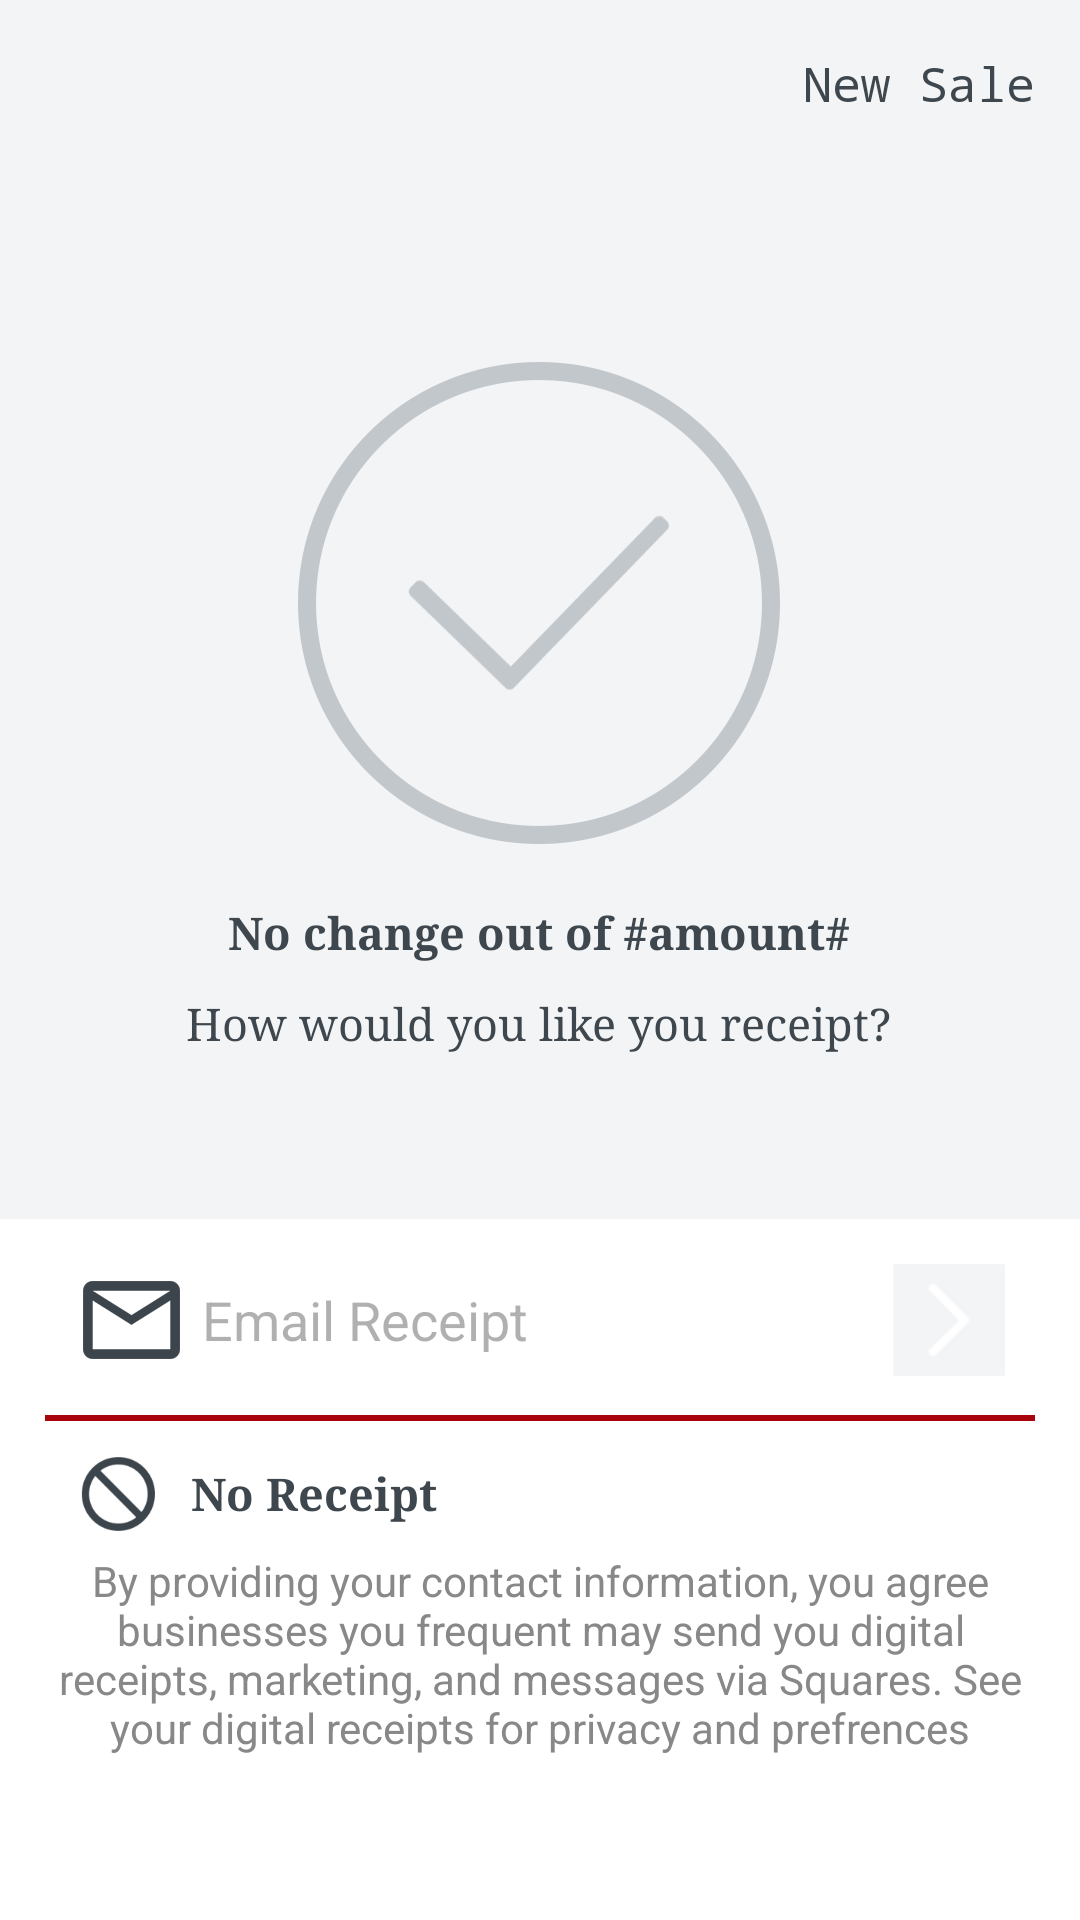

Here is an Android app screen rendered from its layout file. Give the layout XML and the strings, colors and styles it references.
<!-- AndroidManifest.xml: application theme AppTheme -->
<!-- res/layout/activity_payment_receipt.xml -->
<?xml version="1.0" encoding="utf-8"?>
<LinearLayout xmlns:android="http://schemas.android.com/apk/res/android"
    xmlns:tools="http://schemas.android.com/tools"
    android:layout_width="match_parent"
    android:layout_height="match_parent"
    android:background="@color/white"
    android:orientation="vertical"
    tools:context="com.dineplan.activities.PaymentCashActivity">

    <include layout="@layout/header_payment_receipt" />

    <LinearLayout
        android:layout_width="match_parent"
        android:layout_height="match_parent"
        android:orientation="vertical">

        <LinearLayout
            android:layout_width="match_parent"
            android:layout_height="0dp"
            android:layout_weight="6"
            android:background="@color/app_bg1"
            android:orientation="vertical">

            <LinearLayout
                android:layout_width="wrap_content"
                android:layout_height="match_parent"
                android:layout_gravity="center"
                android:gravity="center"
                android:orientation="vertical">

                <ImageView
                    android:layout_width="wrap_content"
                    android:layout_height="wrap_content"
                    android:src="@drawable/big_right_check" />

                <TextView
                    android:id="@+id/tv_amount"
                    style="@style/tv_subheading"
                    android:layout_marginTop="@dimen/margin_10"
                    android:text="@string/label_no_change"
                    android:textStyle="bold" />

                <TextView
                    style="@style/tv_subheading"
                    android:layout_marginTop="@dimen/margin_10"
                    android:text="@string/label_how_would"
                    android:textStyle="normal" />
            </LinearLayout>
        </LinearLayout>

        <LinearLayout
            android:layout_width="match_parent"
            android:layout_height="0dp"
            android:layout_marginLeft="@dimen/margin_15"
            android:layout_marginRight="@dimen/margin_15"
            android:layout_weight="4"
            android:orientation="vertical">

            <EditText
                android:id="@+id/et_email"
                style="@style/et_style"
                android:background="@drawable/et_mahroon_bg"
                android:drawableLeft="@drawable/mail_icon"
                android:drawablePadding="@dimen/margin_5"
                android:drawableRight="@drawable/right_arrow_icon"
                android:hint="@string/hint_email_receipt"
                android:inputType="textEmailAddress" />

            <LinearLayout
                android:layout_width="wrap_content"
                android:layout_height="wrap_content"
                android:layout_marginTop="@dimen/margin_10">

                <ImageView
                    android:layout_width="wrap_content"
                    android:layout_height="wrap_content"
                    android:layout_marginLeft="@dimen/margin_10"
                    android:src="@drawable/block_icon" />

                <TextView
                    style="@style/tv_subheading"
                    android:layout_gravity="center_vertical"
                    android:layout_marginLeft="@dimen/margin_10"
                    android:text="@string/label_no_receipt"
                    android:textStyle="bold" />
            </LinearLayout>

            <TextView
                style="@style/tv_small"
                android:layout_marginTop="@dimen/margin_5"
                android:gravity="center"
                android:text="@string/label_by_providing"
                android:textColor="@color/text_color_light_gray"
                android:textStyle="normal" />
        </LinearLayout>
    </LinearLayout>

</LinearLayout>
<!-- res/layout/header_payment_receipt.xml (included above) -->
<?xml version="1.0" encoding="utf-8"?>
<android.support.v7.widget.Toolbar xmlns:android="http://schemas.android.com/apk/res/android"
    xmlns:app="http://schemas.android.com/apk/res-auto"
    android:id="@+id/toolbar"
    android:layout_width="match_parent"
    android:layout_height="?attr/actionBarSize"
    android:background="@color/header_color"
    android:contentInsetEnd="0dp"
    android:contentInsetLeft="0dp"
    android:contentInsetRight="0dp"
    android:minHeight="?attr/actionBarSize"
    app:contentInsetStart="0dp">


    <TextView
        android:id="@+id/tv_right"
        style="@style/tv_normal"
        android:layout_width="wrap_content"
        android:layout_height="match_parent"
        android:layout_gravity="right"
        android:gravity="center"
        android:paddingBottom="10dp"
        android:paddingLeft="15dp"
        android:paddingRight="15dp"
        android:paddingTop="10dp"
        android:text="@string/btn_new_sale"
        android:typeface="monospace" />

</android.support.v7.widget.Toolbar>
<!-- resources referenced by this layout -->
<resources>
  <color name="app_bg1">@color/header_color</color>
  <color name="header_color">#F2F4F5</color>
  <color name="text_color_light_gray">#888888</color>
  <color name="white">#ffffff</color>
  <dimen name="margin_10">10dp</dimen>
  <dimen name="margin_15">15dp</dimen>
  <dimen name="margin_5">5dp</dimen>
  <!-- drawable et_mahroon_bg (drawable) -->
  <?xml version="1.0" encoding="UTF-8"?>
  <layer-list xmlns:android="http://schemas.android.com/apk/res/android">
  
      <item>
          <shape android:shape="rectangle">
              <solid android:color="@android:color/transparent" />
          </shape>
      </item>
  
      <item
          android:left="-3dp"
          android:right="-3dp"
          android:top="-3dp">
          <shape>
              <solid android:color="@android:color/transparent" />
              <stroke
  
                  android:width="2dp"
                  android:color="@color/mahroon" />
          </shape>
      </item>
  
  </layer-list>
  <string name="btn_new_sale">New Sale</string>
  <string name="hint_email_receipt">Email Receipt</string>
  <string name="label_by_providing">By providing your contact information, you agree businesses you frequent may send you
      digital receipts, marketing, and messages via Squares. See your digital receipts for privacy and prefrences</string>
  <string name="label_how_would">How would you like you receipt?</string>
  <string name="label_no_change">No change out of #amount#</string>
  <string name="label_no_receipt">No Receipt</string>
  <style name="tv_normal">
          <item name="android:layout_width">wrap_content</item>
          <item name="android:layout_height">wrap_content</item>
          <item name="android:textSize">@dimen/tv_normal</item>
          <item name="android:textColor">@color/text_color</item>
      </style>
  <style name="tv_small">
          <item name="android:layout_width">wrap_content</item>
          <item name="android:layout_height">wrap_content</item>
          <item name="android:textSize">@dimen/tv_small</item>
          <item name="android:textColor">@color/text_color</item>
      </style>
  <style name="tv_subheading">
          <item name="android:layout_width">wrap_content</item>
          <item name="android:layout_height">wrap_content</item>
          <item name="android:textSize">@dimen/tv_subheading</item>
          <item name="android:textColor">@color/text_color</item>
          <item name="android:typeface">serif</item>
      </style>
  <style name="AppTheme" parent="Theme.AppCompat.Light.DarkActionBar">
          
          <item name="colorPrimary">@color/colorPrimary</item>
          <item name="colorPrimaryDark">@color/colorPrimaryDark</item>
          <item name="colorAccent">@color/colorAccent</item>
          <item name="windowNoTitle">true</item>
          
          <item name="autoCompleteTextViewStyle">@style/searchableStyle</item>
          
          <item name="colorControlActivated">@color/colorPrimary</item>
          <item name="android:windowDisablePreview">true</item>
          
          
          
      </style>
  <color name="mahroon">#A8050D</color>
  <dimen name="et_text_size">18sp</dimen>
  <color name="et_text_color">#000000</color>
  <color name="et_text_hint_color">#6c454545</color>
  <dimen name="tv_normal">16sp</dimen>
  <color name="text_color">#3F474E</color>
  <dimen name="tv_small">14sp</dimen>
  <dimen name="tv_subheading">15sp</dimen>
  <color name="colorPrimary">#A8050D</color>
  <color name="colorPrimaryDark">@color/black</color>
  <color name="colorAccent">#A8050D</color>
  <style name="searchableStyle" parent="Widget.AppCompat.AutoCompleteTextView">
          <item name="android:textColor">@color/white</item>
      </style>
  <color name="black">#000000</color>
</resources>
